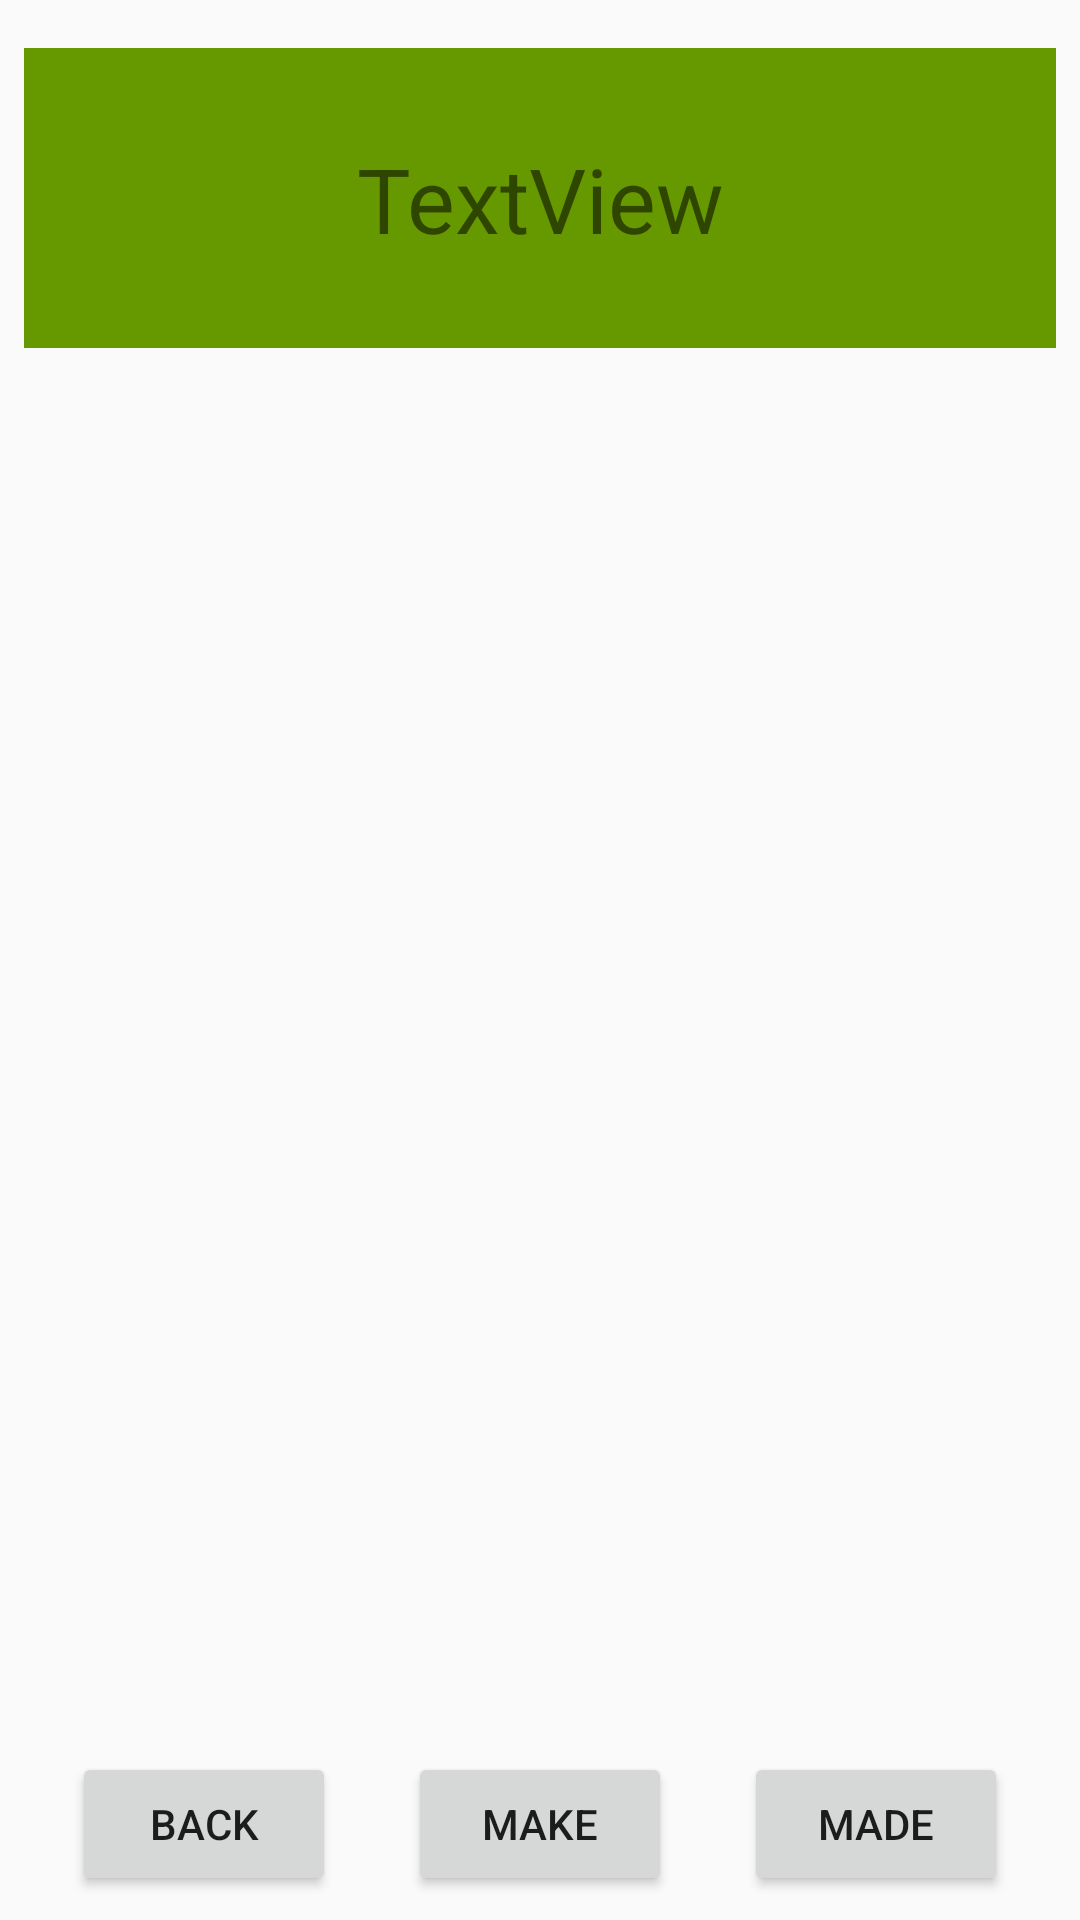

The Android layout XML behind this screen, and the referenced resources:
<!-- AndroidManifest.xml: application theme AppTheme -->
<!-- res/layout/activity_display_recipe.xml -->
<?xml version="1.0" encoding="utf-8"?>
<android.support.constraint.ConstraintLayout xmlns:android="http://schemas.android.com/apk/res/android"
    xmlns:app="http://schemas.android.com/apk/res-auto"
    xmlns:tools="http://schemas.android.com/tools"
    android:layout_width="match_parent"
    android:layout_height="match_parent"
    tools:context="cs246.recipe.DisplayRecipe">

    <ImageView
        android:id="@+id/imageView11"
        android:layout_width="0dp"
        android:layout_height="100dp"
        android:layout_marginEnd="8dp"
        android:layout_marginStart="8dp"
        android:layout_marginTop="16dp"
        android:contentDescription="@string/add_button_text"
        app:layout_constraintEnd_toEndOf="parent"
        app:layout_constraintHorizontal_bias="0.545"
        app:layout_constraintStart_toStartOf="parent"
        app:layout_constraintTop_toTopOf="parent"
        app:srcCompat="@android:color/holo_green_dark" />

    <ListView
        android:id="@+id/R_ingredientList"
        android:layout_width="0dp"
        android:layout_height="186dp"
        android:layout_marginEnd="8dp"
        android:layout_marginStart="8dp"
        android:layout_marginTop="128dp"
        app:layout_constraintEnd_toEndOf="parent"
        app:layout_constraintStart_toStartOf="parent"
        app:layout_constraintTop_toTopOf="parent"
        tools:listitem="@layout/ingredient_view" />

    <ScrollView
        android:id="@+id/R_instructionScroll"
        android:layout_width="0dp"
        android:layout_height="0dp"
        android:layout_marginBottom="8dp"
        android:layout_marginEnd="16dp"
        android:layout_marginStart="16dp"
        android:layout_marginTop="8dp"
        app:layout_constraintBottom_toTopOf="@+id/R_goBack"
        app:layout_constraintEnd_toEndOf="parent"
        app:layout_constraintStart_toStartOf="parent"
        app:layout_constraintTop_toBottomOf="@+id/R_ingredientList">

        <TextView
            android:id="@+id/R_instructionsField"
            android:layout_width="match_parent"
            android:layout_height="match_parent"
            android:textSize="25sp" />

    </ScrollView>

    <Button
        android:id="@+id/R_goBack"
        android:layout_width="wrap_content"
        android:layout_height="wrap_content"
        android:layout_marginBottom="8dp"
        android:layout_marginEnd="8dp"
        android:layout_marginStart="8dp"
        android:text="@string/r_go_back"
        android:onClick="R_goBackClick"
        app:layout_constraintBottom_toBottomOf="parent"
        app:layout_constraintEnd_toStartOf="@+id/R_make"
        app:layout_constraintStart_toStartOf="parent" />

    <Button
        android:id="@+id/R_make"
        android:layout_width="wrap_content"
        android:layout_height="wrap_content"
        android:layout_marginBottom="8dp"
        android:layout_marginEnd="8dp"
        android:layout_marginStart="8dp"
        android:text="@string/r_make"
        app:layout_constraintBottom_toBottomOf="parent"
        app:layout_constraintEnd_toEndOf="parent"
        app:layout_constraintStart_toStartOf="parent" />

    <Button
        android:id="@+id/R_made"
        android:layout_width="wrap_content"
        android:layout_height="wrap_content"
        android:layout_marginBottom="8dp"
        android:layout_marginEnd="8dp"
        android:layout_marginStart="8dp"
        android:text="@string/r_made"
        app:layout_constraintBottom_toBottomOf="parent"
        app:layout_constraintEnd_toEndOf="parent"
        app:layout_constraintStart_toEndOf="@+id/R_make" />

    <TextView
        android:id="@+id/R_recipeName"
        android:layout_width="wrap_content"
        android:layout_height="wrap_content"
        android:layout_marginBottom="8dp"
        android:layout_marginTop="8dp"
        android:text="TextView"
        android:textSize="30sp"
        app:layout_constraintBottom_toBottomOf="@+id/imageView11"
        app:layout_constraintLeft_toLeftOf="parent"
        app:layout_constraintRight_toRightOf="parent"
        app:layout_constraintTop_toTopOf="@+id/imageView11" />

</android.support.constraint.ConstraintLayout>
<!-- res/layout/ingredient_view.xml (included above) -->
<?xml version="1.0" encoding="utf-8"?>
<android.support.constraint.ConstraintLayout
    xmlns:android="http://schemas.android.com/apk/res/android"
    xmlns:app="http://schemas.android.com/apk/res-auto"
    xmlns:tools="http://schemas.android.com/tools"
    android:layout_width="match_parent"
    android:layout_height="match_parent">

    <TextView
        android:id="@+id/amountView"
        android:layout_width="wrap_content"
        android:layout_height="wrap_content"
        android:layout_marginStart="8dp"
        android:layout_marginTop="8dp"
        android:text="Amount"
        android:textSize="25sp"
        app:layout_constraintStart_toStartOf="parent"
        app:layout_constraintTop_toTopOf="parent" />

    <TextView
        android:id="@+id/units"
        android:layout_width="wrap_content"
        android:layout_height="wrap_content"
        android:layout_marginTop="8dp"
        android:text="Units"
        android:textSize="25sp"
        app:layout_constraintStart_toEndOf="@+id/amountView"
        app:layout_constraintTop_toTopOf="parent" />

    <TextView
        android:id="@+id/ingredient"
        android:layout_width="wrap_content"
        android:layout_height="wrap_content"
        android:layout_marginTop="8dp"
        android:text="Ingredient"
        android:textSize="25sp"
        app:layout_constraintStart_toEndOf="@+id/textView3"
        app:layout_constraintTop_toTopOf="parent" />

    <TextView
        android:id="@+id/textView3"
        android:layout_width="wrap_content"
        android:layout_height="wrap_content"
        android:layout_marginTop="8dp"
        android:text=" - "
        android:textSize="25sp"
        app:layout_constraintStart_toEndOf="@+id/units"
        app:layout_constraintTop_toTopOf="parent" />
</android.support.constraint.ConstraintLayout>
<!-- resources referenced by this layout -->
<resources>
  <string name="add_button_text">Add</string>
  <string name="r_go_back">Back</string>
  <string name="r_made">Made</string>
  <string name="r_make">Make</string>
  <style name="AppTheme" parent="Theme.AppCompat.Light.NoActionBar">
          
          <item name="colorPrimary">@color/colorPrimary</item>
          <item name="colorPrimaryDark">@color/colorPrimaryDark</item>
          <item name="colorAccent">@color/colorAccent</item>
          <item name="drawerArrowStyle">@style/DrawerArrowStyle</item>
          <item name="cardViewStyle">@style/CardView</item>
      </style>
  <color name="colorPrimary">#344e62</color>
  <color name="colorPrimaryDark">#1e2237</color>
  <color name="colorAccent">#344e62</color>
  <style name="DrawerArrowStyle" parent="@style/Widget.AppCompat.DrawerArrowToggle">
          <item name="spinBars">true</item>
          <item name="color">@color/blueAqua</item>
      </style>
  <color name="blueAqua">#4090ab</color>
</resources>
